Run: headless pygame with SDL's dummy video driver; simulated clock (each Clock.tick advances the game by its frame time, no real sleeping); random seed 0; keys injected as events and as key.get_pressed() state; no mouse input.
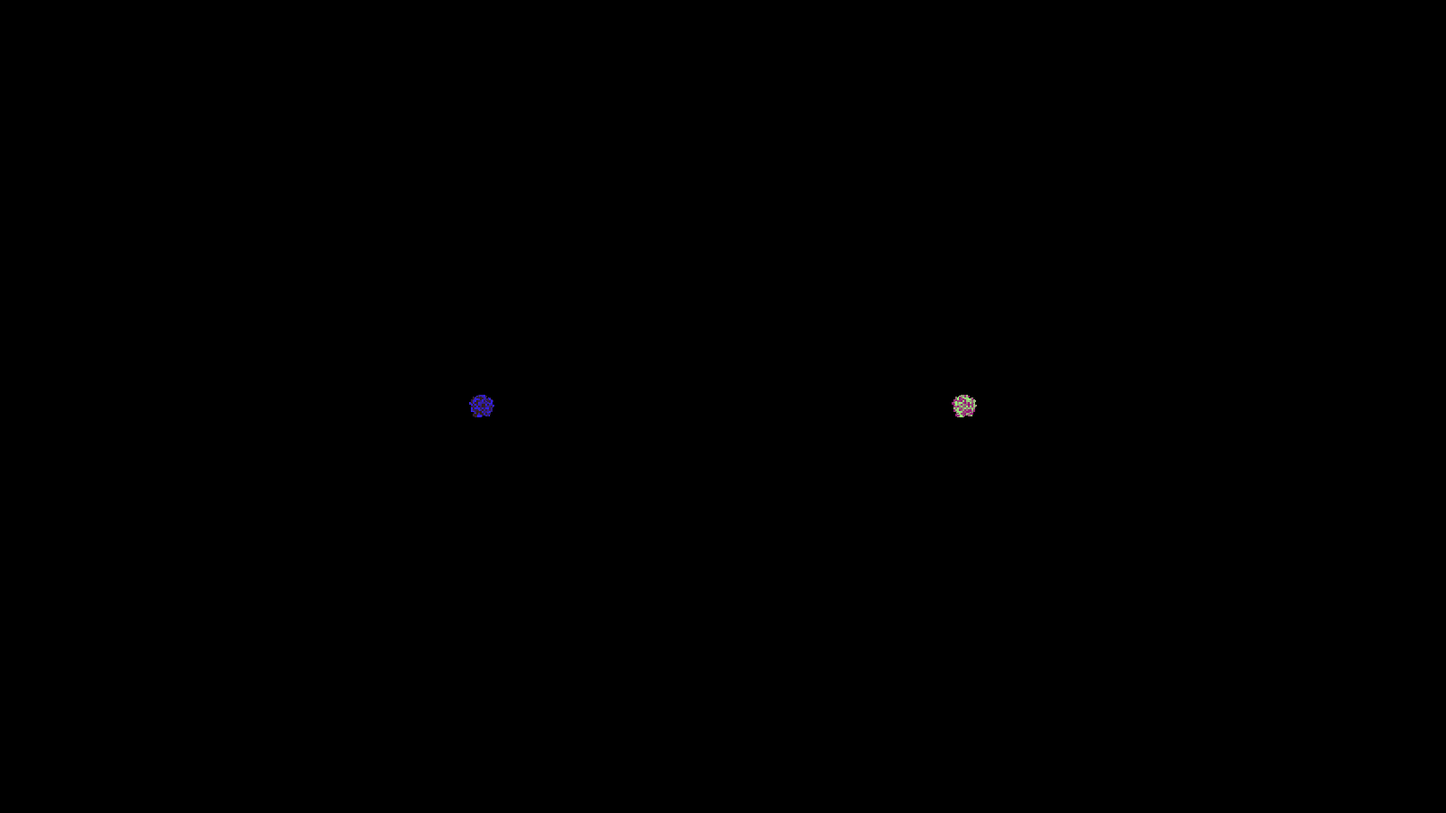
Frame 1 of 4 · flips 1–60 · no input
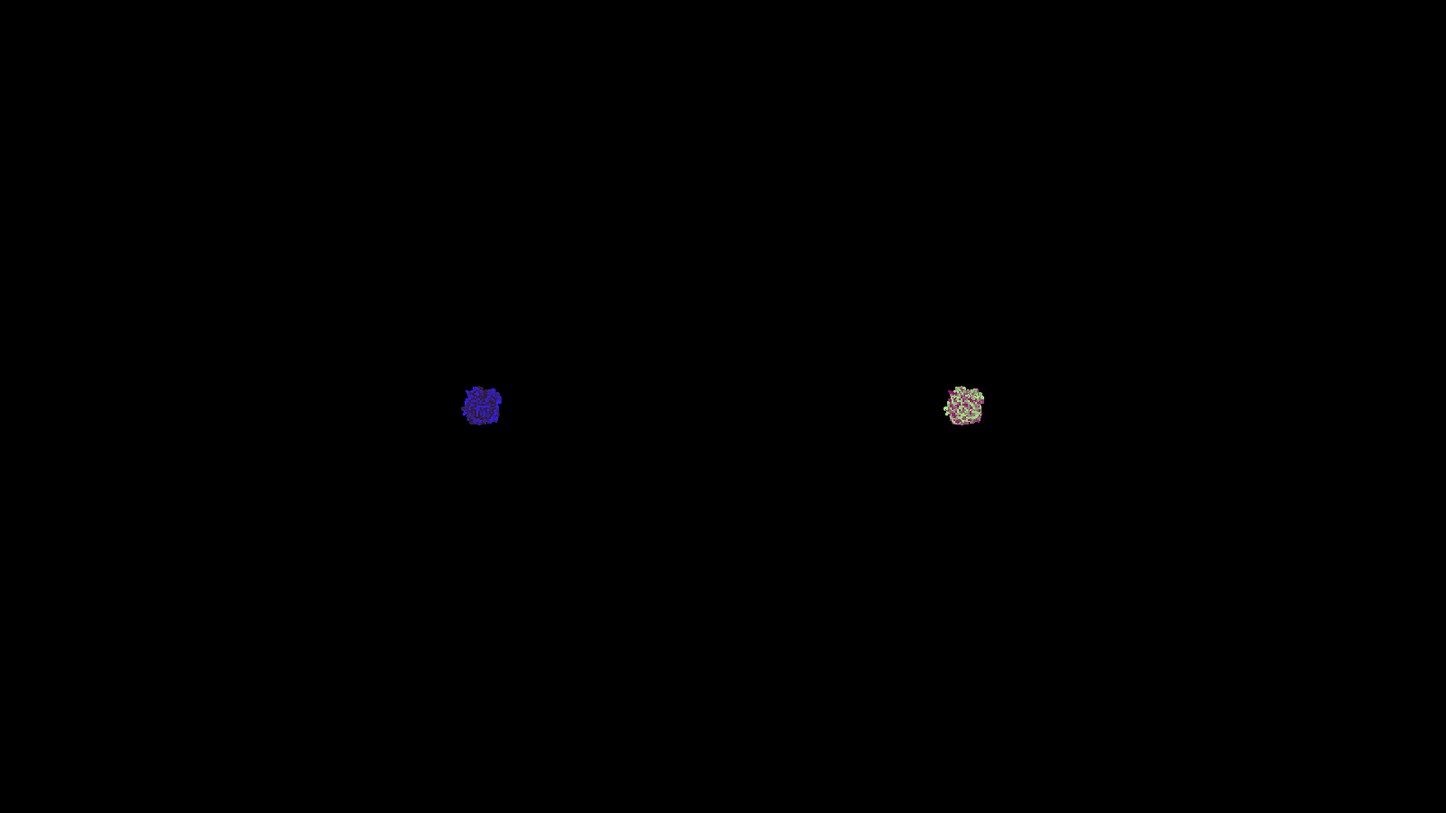
Frame 2 of 4 · flips 61–180 · tapped SPACE, RETURN · held RIGHT (→), D
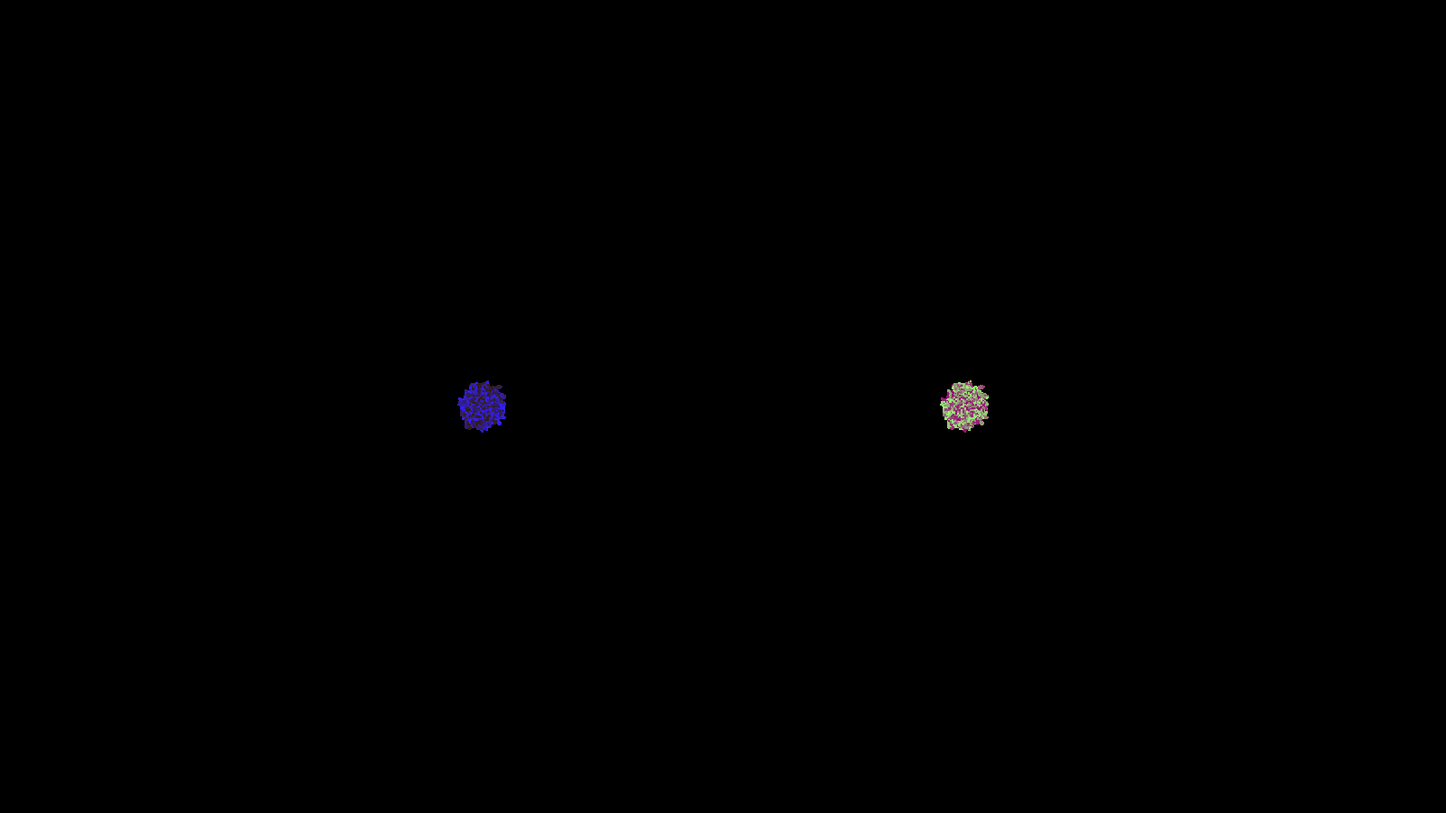
Frame 3 of 4 · flips 181–300 · held DOWN (↓), S
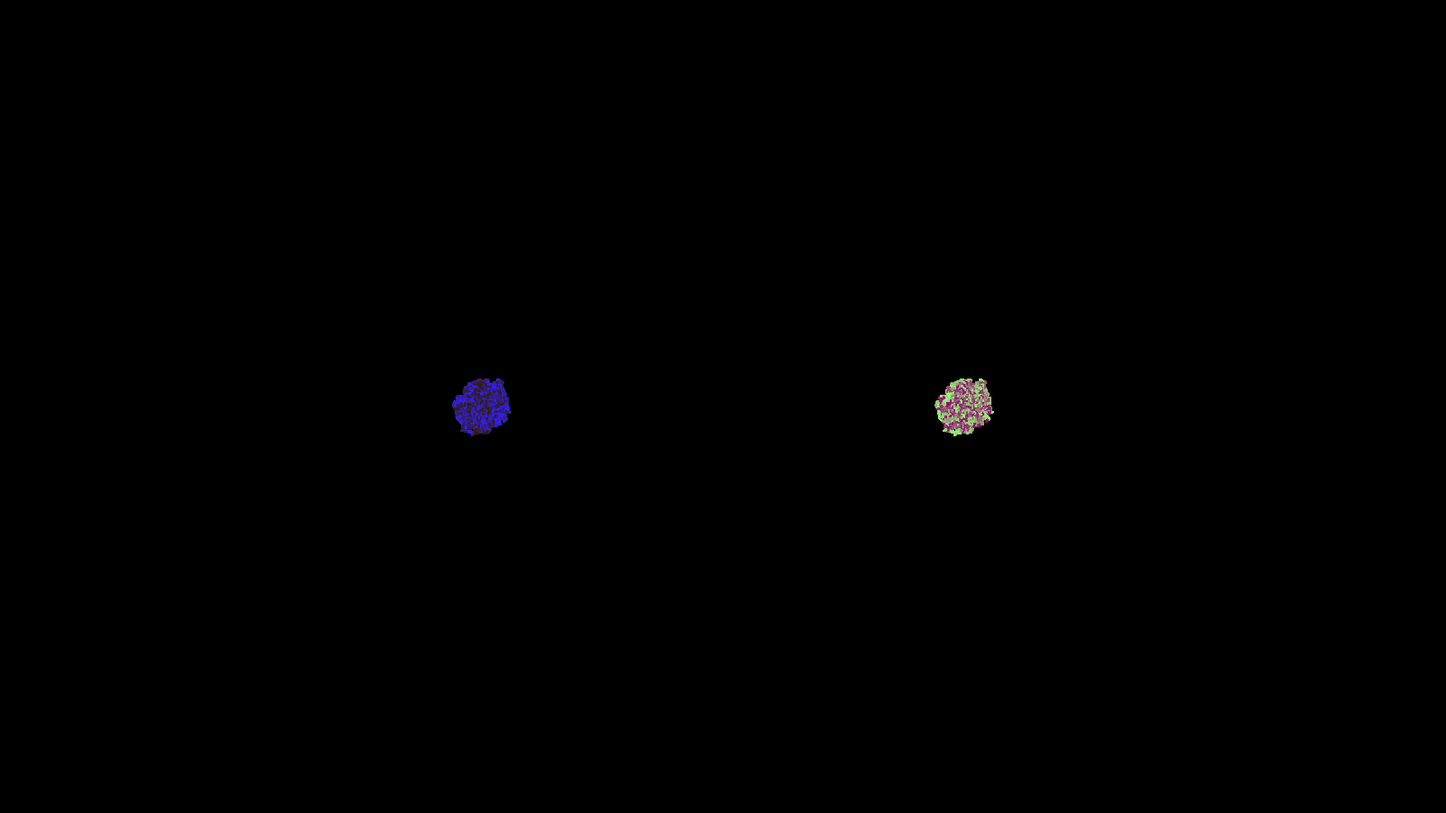
Frame 4 of 4 · flips 301–420 · held LEFT (←), A, UP (↑), W

The pygame program that drew these frames:

import pygame as pygame
from collections import deque
from random import choice, randrange


class Ant:
    def __init__(self, app, pos, color):
        self.app = app
        self.color = color
        self.x, self.y = pos
        self.increments = deque([(1, 0), (0, 1), (-1, 0), (0, -1)])

    def run(self):
        value = self.app.grid[self.y][self.x]
        self.app.grid[self.y][self.x] = not value

        SIZE = self.app.CELL_SIZE
        center = self.x * SIZE, self.y * SIZE
        if value:
            pygame.draw.circle(self.app.screen, self.color, center, SIZE)

        self.increments.rotate(1) if value else self.increments.rotate(-1)
        dx, dy = self.increments[0]
        self.x = (self.x + dx) % self.app.COLS
        self.y = (self.y + dy) % self.app.ROWS

class App:
    def __init__(self, WIDTH = 1600, HEIGHT = 900, CELL_SIZE = 1, NUM_ANTS = 50):
        pygame.init()
        self.screen = pygame.display.set_mode([WIDTH, HEIGHT])
        self.clock = pygame.time.Clock()

        self.CELL_SIZE = CELL_SIZE
        self.ROWS, self.COLS = HEIGHT // CELL_SIZE, WIDTH // CELL_SIZE
        self.grid = [[0 for col in range(self.COLS)] for row in range(self.ROWS)]

        colors1 = [(50, 30, i) for i in range(256)]
        ants1 = [Ant(self, pos=[self.COLS // 3, self.ROWS // 2], color=choice(colors1)) for _ in range(400)]
        
        colors2 = [(150, i, 120) for i in range(256)]
        ants2 = [Ant(self, pos=[self.COLS - self.COLS // 3, self.ROWS // 2], color=choice(colors2)) for _ in range(400)]
        self.ants = ants1 + ants2

    @staticmethod
    def get_color():
        channel = lambda: randrange(30, 220)
        return channel(), channel(), channel()

    def run(self):
        while True:
            [ant.run() for ant in self.ants]

            pygame.display.set_caption(f'Langton\'s Ant Simulation - FPS: {int(self.clock.get_fps())}')
            [exit() for i in pygame.event.get() if i.type == pygame.QUIT]
            pygame.display.flip()
            self.clock.tick()


if __name__ == '__main__':
    app = App()
    app.run()
